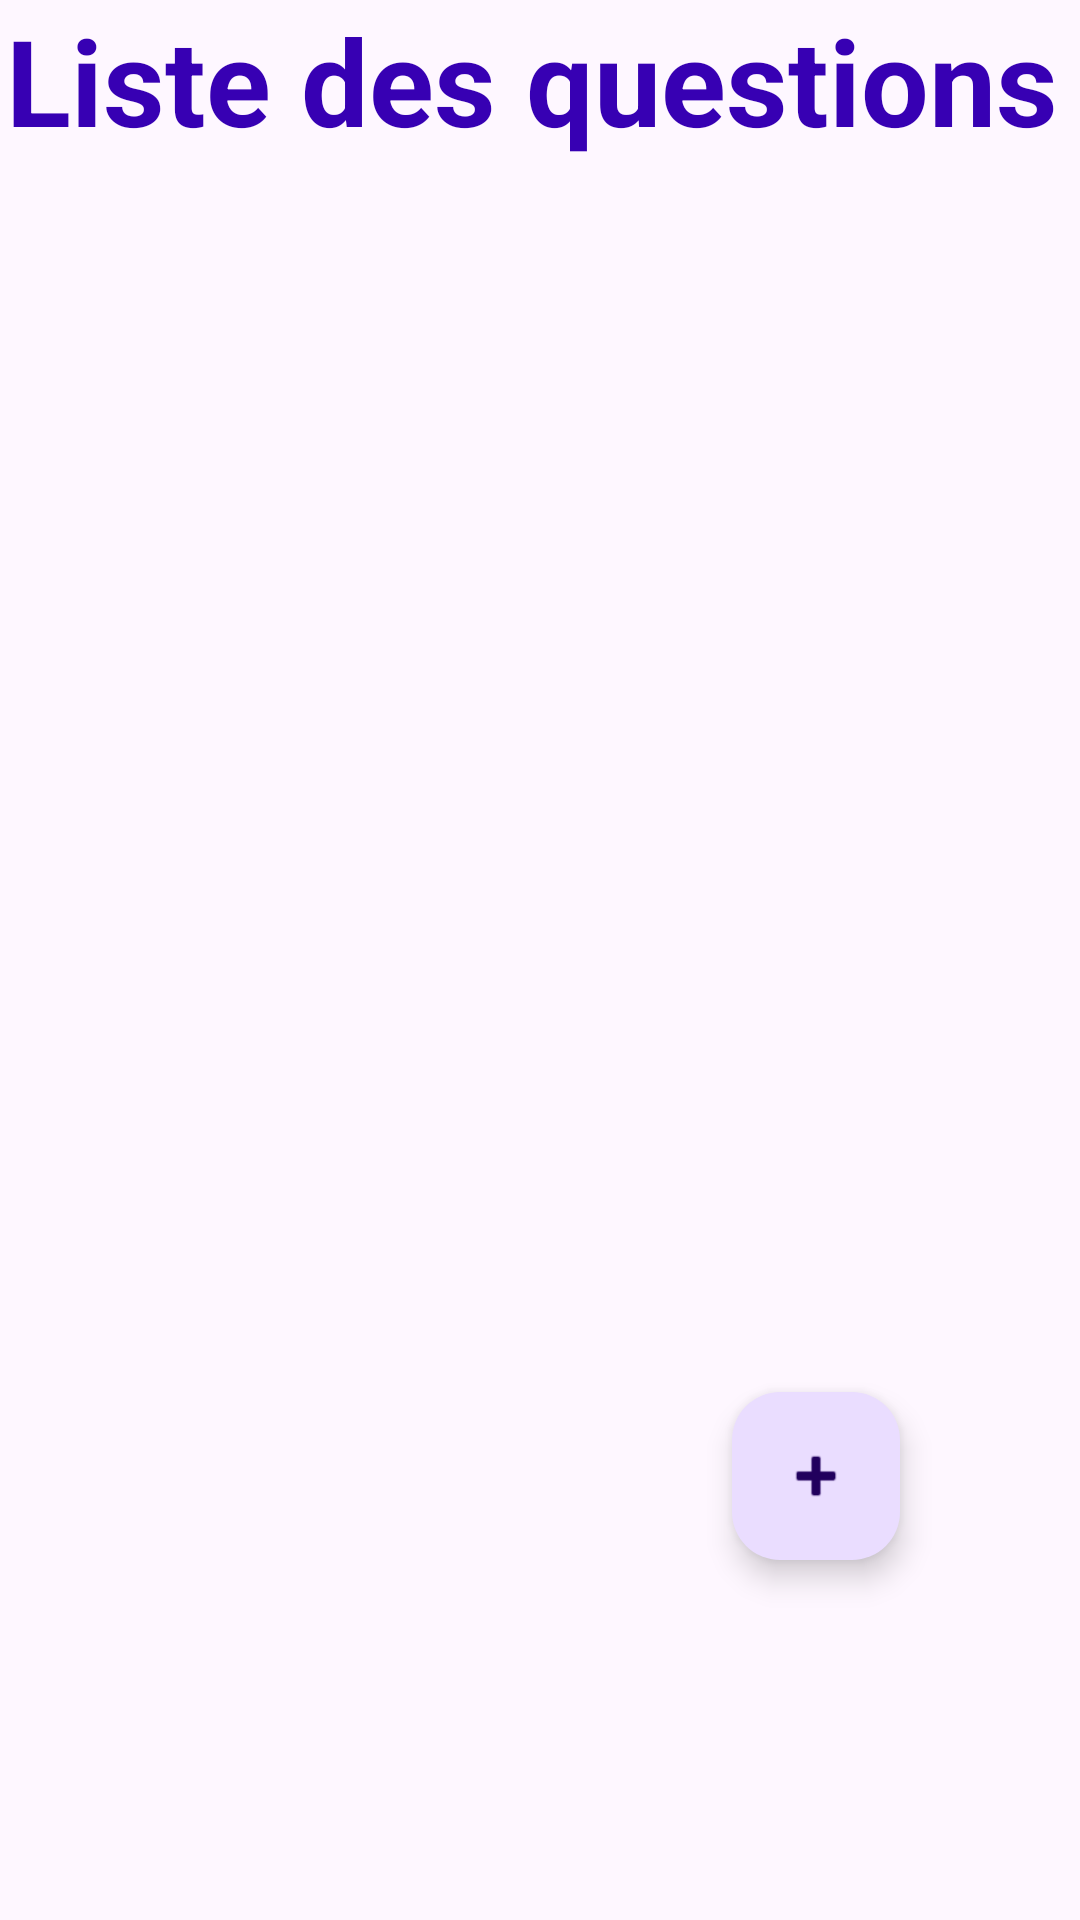

The Android layout XML behind this screen, and the referenced resources:
<!-- AndroidManifest.xml: application theme Theme.Material3.Light -->
<!-- res/layout/activity_liste_questions.xml -->
<?xml version="1.0" encoding="utf-8"?>
<androidx.constraintlayout.widget.ConstraintLayout xmlns:android="http://schemas.android.com/apk/res/android"
    xmlns:app="http://schemas.android.com/apk/res-auto"
    xmlns:tools="http://schemas.android.com/tools"
    android:layout_width="match_parent"
    android:layout_height="match_parent"
    tools:context=".liste_questions">

    <com.google.android.material.floatingactionbutton.FloatingActionButton
        android:id="@+id/floatingActionButton"
        android:layout_width="wrap_content"
        android:layout_height="wrap_content"
        android:layout_marginEnd="60dp"
        android:layout_marginBottom="120dp"
        android:clickable="true"
        android:focusable="true"
        app:layout_constraintBottom_toBottomOf="parent"
        app:layout_constraintEnd_toEndOf="parent"
        app:srcCompat="@android:drawable/ic_input_add" />

    <TextView
        android:layout_width="match_parent"
        android:layout_height="match_parent"
        android:textAlignment="center"
        android:text="Liste des questions"
        android:textStyle="bold"
        android:textSize="40dp"
        android:textColor="@color/purple_700"
        android:layout_marginEnd="5dp"/>

    <androidx.recyclerview.widget.RecyclerView
        android:id="@+id/recyclerview"
        android:paddingTop="?attr/actionBarSize"
        android:layout_width="409dp"
        android:layout_height="729dp"
        app:layout_constraintBottom_toBottomOf="parent"
        app:layout_constraintEnd_toEndOf="parent"
        app:layout_constraintStart_toStartOf="parent"
        app:layout_constraintTop_toTopOf="parent" />


</androidx.constraintlayout.widget.ConstraintLayout>
<!-- resources referenced by this layout -->
<resources>

  <!-- not gathered from this repository: default colours our renderer supplied (Android Studio template values) -->
  <color name="purple_700">#FF3700B3</color>
</resources>
